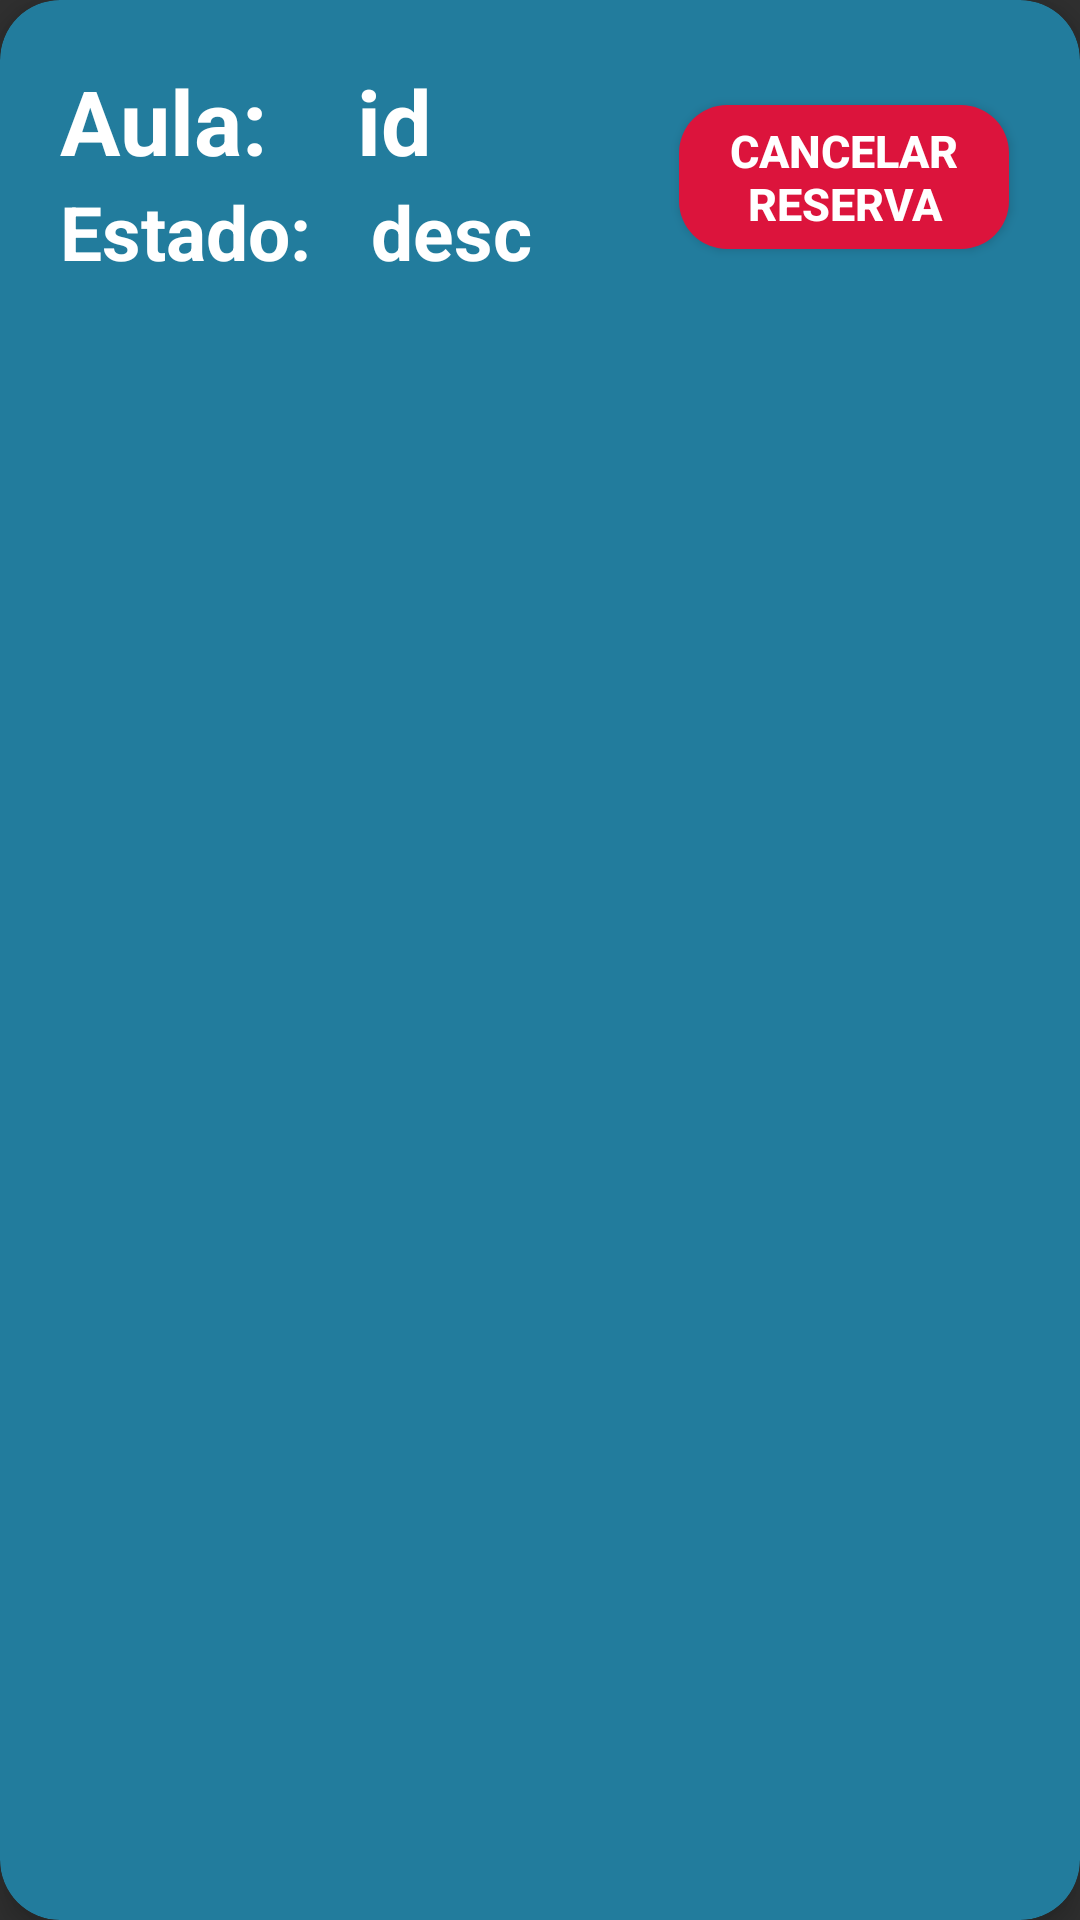

Reconstruct the res/layout file that produces this screen, plus the resources it refers to.
<!-- AndroidManifest.xml: application theme Theme.AppCompat.NoActionBar -->
<!-- res/layout/card_layout_reserva.xml -->
<?xml version="1.0" encoding="utf-8"?>
<androidx.cardview.widget.CardView xmlns:android="http://schemas.android.com/apk/res/android"
    android:layout_width="match_parent"
    android:layout_height="wrap_content"
    xmlns:app="http://schemas.android.com/apk/res-auto"
    android:id="@+id/card_view_reserva"
    android:layout_margin="12dp"
    app:cardBackgroundColor="#227C9D"
    app:cardCornerRadius="20dp"
    app:cardElevation="6dp"
    app:contentPadding="4dp"
    >

    <RelativeLayout
        android:layout_width="match_parent"
        android:layout_height="wrap_content"
        android:padding="16dp">

        <TextView
            android:id="@+id/item_aula"
            android:layout_width="wrap_content"
            android:layout_height="wrap_content"
            android:layout_alignParentTop="true"
            android:text="Aula:"
            android:textColor="@color/white"
            android:textSize="30dp"
            android:textStyle="bold" />

        <TextView
            android:id="@+id/item_id"
            android:layout_width="wrap_content"
            android:layout_height="wrap_content"
            android:layout_marginLeft="30dp"
            android:layout_toEndOf="@+id/item_aula"
            android:layout_toRightOf="@+id/item_aula"
            android:text="id"
            android:textColor="@color/white"
            android:textSize="30dp"
            android:textStyle="bold" />

        <TextView
            android:id="@+id/item_estado"
            android:layout_width="wrap_content"
            android:layout_height="wrap_content"
            android:layout_below="@id/item_aula"
            android:text="Estado:"
            android:textColor="@color/white"
            android:textSize="25dp"
            android:textStyle="bold" />

        <TextView
            android:id="@+id/item_estadoDesc"
            android:layout_width="wrap_content"
            android:layout_height="wrap_content"
            android:layout_below="@id/item_id"
            android:layout_marginLeft="20dp"
            android:layout_toEndOf="@+id/item_estado"
            android:layout_toRightOf="@+id/item_estado"
            android:text="desc"
            android:textColor="@color/white"
            android:textSize="25dp"
            android:textStyle="bold" />

        <Button
            android:id="@+id/item_cancelar"
            android:layout_width="110dp"
            android:layout_height="wrap_content"
            android:layout_marginVertical="0.1in"
            android:layout_marginStart="49dp"
            android:layout_toEndOf="@+id/item_estadoDesc"
            android:background="@drawable/boton_cancelar"
            android:text="Cancelar Reserva"
            android:textColor="@color/white"
            android:textSize="15sp"
            android:textStyle="bold" />


    </RelativeLayout>
</androidx.cardview.widget.CardView>
<!-- resources referenced by this layout -->
<resources>
  <color name="white">#FFFFFFFF</color>
  <!-- drawable boton_cancelar (drawable) -->
  <?xml version="1.0" encoding="utf-8"?>
  <shape xmlns:android="http://schemas.android.com/apk/res/android">
      <corners  android:radius="16dp"/>
      <solid android:color="#DC143C"/>
  
  </shape>
</resources>
